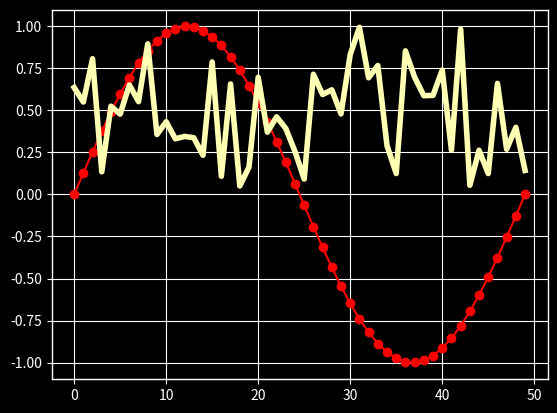

Reproduce this figure in Python.
# Matplotlib Styling Demonstration – Using Styles, Contexts, and rcParams

import numpy as np
import matplotlib.pyplot as plt
import matplotlib as mpl

plt.style.use('ggplot')

data = np.random.rand(50)
plt.show()

# ---- Using style context for temporary styling ----
x = np.linspace(0, 2*np.pi, 50)   # from 0 to 2π, 50 points
y = np.sin(x)                     # Compute sine values

with plt.style.context('dark_background'):
    plt.plot(y, 'ro-')       # Red circles with lines
plt.show()

# ---- Changing default style globally using rcParams ----
mpl.rcParams['lines.linewidth'] = 2   # Set default line width
mpl.rcParams['lines.color'] = 'r'     # Set default line color (red)

plt.plot(data)
plt.show()

# Dark lines
mpl.rc('lines', linewidth=4, color='r')    # Thick lines
plt.plot(data)
plt.show()
